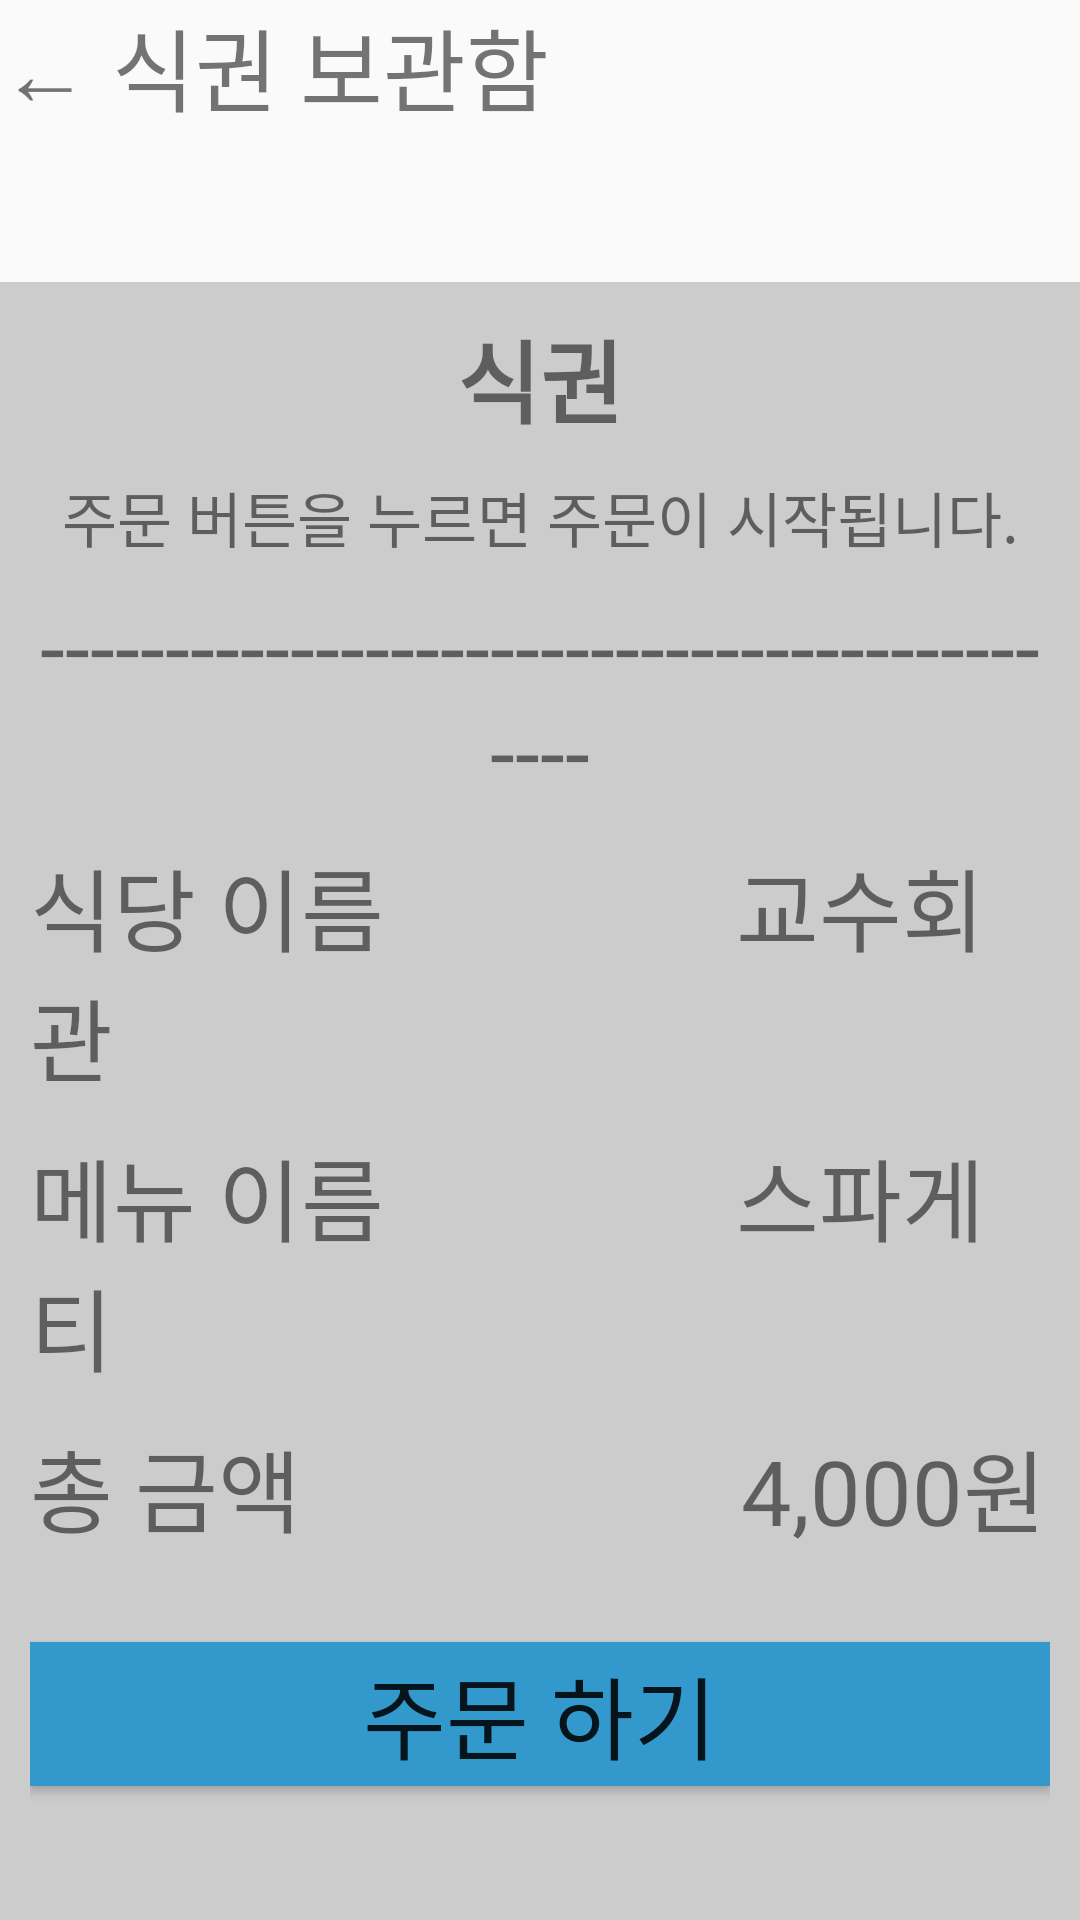

Reconstruct the res/layout file that produces this screen, plus the resources it refers to.
<!-- AndroidManifest.xml: application theme Theme.NoticeBoard_2 -->
<!-- res/layout/activity_foodticket1.xml -->
<?xml version="1.0" encoding="utf-8"?>
<LinearLayout xmlns:android="http://schemas.android.com/apk/res/android"
    android:orientation="vertical"
    android:layout_width="match_parent"
    android:layout_height="match_parent">

    <TextView
        android:layout_width="match_parent"
        android:layout_height="wrap_content"
        android:layout_marginBottom="50dp"
        android:text="← 식권 보관함"
        android:textSize="30sp" />

    <LinearLayout
        android:layout_width="wrap_content"
        android:layout_height="600dp"
        android:layout_gravity="center"
        android:background="#CCCCCC"
        android:orientation="vertical"
        android:padding="10dp">

        <TextView
            android:layout_width="match_parent"
            android:layout_height="wrap_content"
            android:layout_marginBottom="10dp"
            android:gravity="center"
            android:text="식권"
            android:textSize="30sp"
            android:textStyle="bold" />

        <TextView
            android:layout_width="match_parent"
            android:layout_height="wrap_content"
            android:layout_marginBottom="8dp"
            android:gravity="center"
            android:text="주문 버튼을 누르면 주문이 시작됩니다."
            android:textSize="20sp" />

        <TextView
            android:layout_width="match_parent"
            android:layout_height="wrap_content"
            android:layout_marginBottom="10dp"
            android:gravity="center"
            android:text="--------------------------------------------"
            android:textSize="30sp" />

        <TextView
            android:layout_width="match_parent"
            android:layout_height="wrap_content"
            android:layout_marginBottom="10dp"
            android:text="식당 이름                교수회관"
            android:textSize="30sp" />

        <TextView
            android:layout_width="match_parent"
            android:layout_height="wrap_content"
            android:layout_marginBottom="10dp"
            android:text="메뉴 이름                스파게티"
            android:textSize="30sp" />

        <TextView
            android:layout_width="match_parent"
            android:layout_height="wrap_content"
            android:layout_marginBottom="30dp"
            android:text="총 금액                    4,000원"
            android:textSize="30sp" />

        <Button
            android:id="@+id/btnOrder"
            android:layout_width="match_parent"
            android:layout_height="wrap_content"
            android:gravity="center"
            android:background="@color/colorPrimary"
            android:onClick="onbtnOrderButtonClick"
            android:text="주문 하기"
            android:textSize="30sp" />


    </LinearLayout>

</LinearLayout>
<!-- resources referenced by this layout -->
<resources>
  <color name="colorPrimary">#3399CC</color>
  <style name="Theme.NoticeBoard_2" parent="Base.Theme.NoticeBoard_2" />
  <style name="Base.Theme.NoticeBoard_2" parent="Theme.AppCompat.Light">
          
          
  
  
      </style>
</resources>
